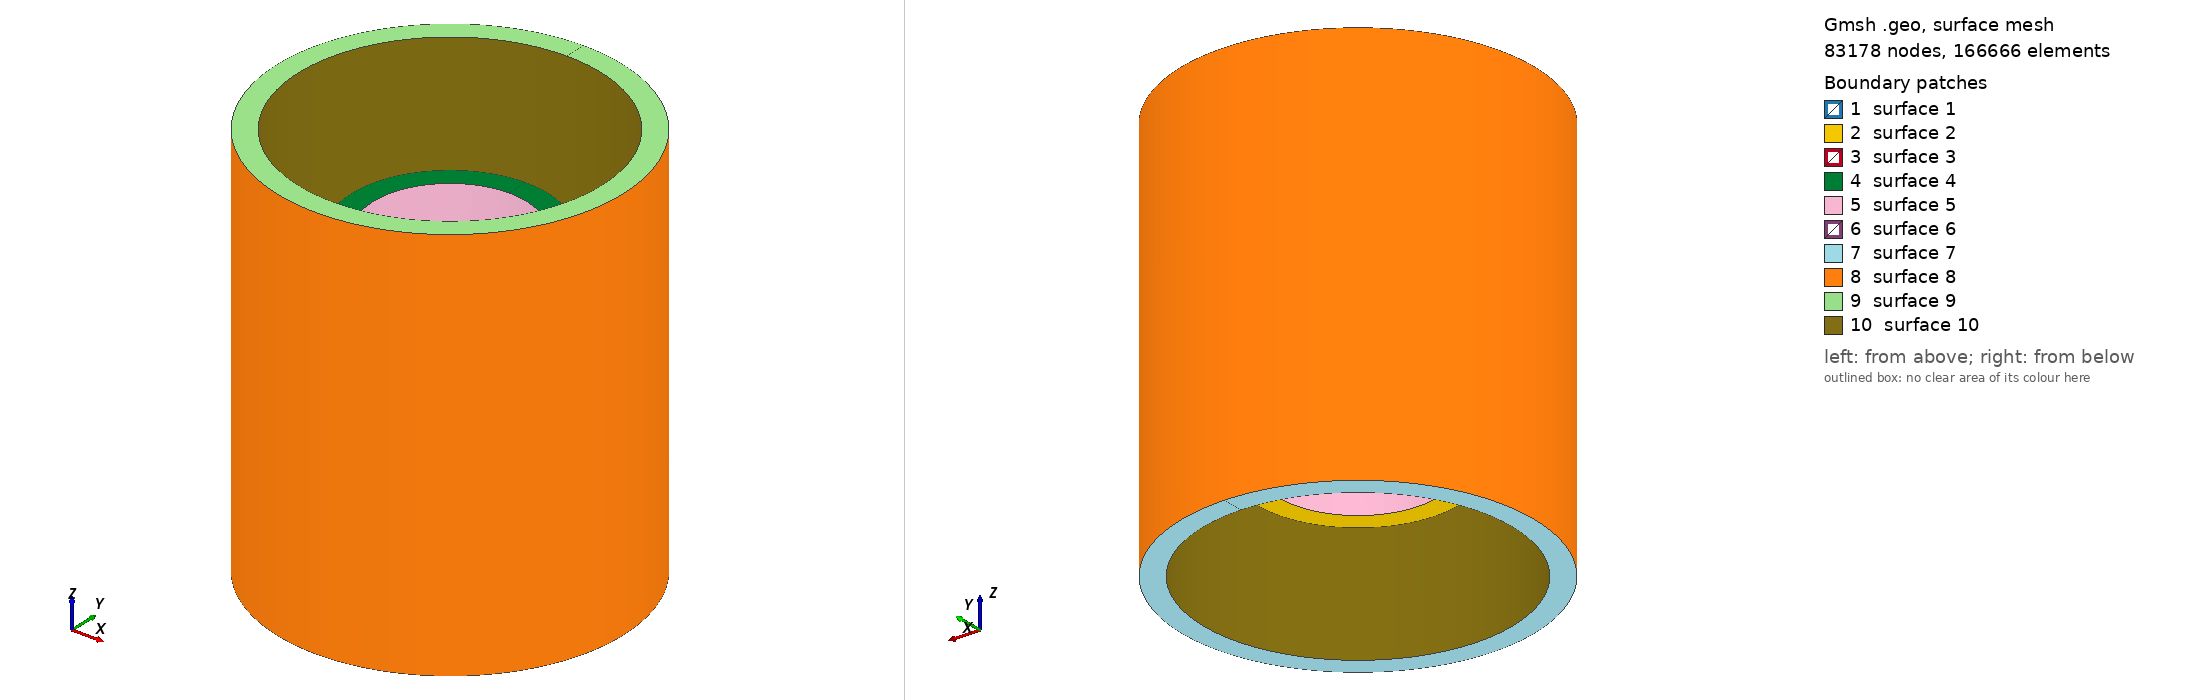

Gmsh geometry script, surface-meshed: 83178 nodes, 166666 surface elements. Boundary patches (legend numbers): 1 surface 1, 2 surface 2, 3 surface 3, 4 surface 4, 5 surface 5, 6 surface 6, 7 surface 7, 8 surface 8, 9 surface 9, 10 surface 10. Left view from above one corner, right view from below the opposite corner. The script declares no physical surfaces, so the legend lists its geometric surfaces. The drawing asked Gmsh for element sizes between 1% and 20% of the model's largest extent; the script's own settings can give other sizes.

=== translation_rotation_hollow_cylinders_3D_R1.geo (drawn) ===
SetFactory("OpenCASCADE");

// Setting variables
// First cylinder (the one that can move)
R_int_1 = 0.0154; // internal radius of the first cylinder
R_ext_1 = 0.0197; // external radius of the first cylinder
h_1 = 0.04337; // height of the first cylinder
R_int_2 = 0.0304; // internal radius of the second cylinder
R_ext_2 = 0.0346975; // external radius of the second cylinder
h_2 = 0.07983; // height of the second cylinder
Z_2 = -1e-05; // vertical displacement of the second cylinder
R_2 = 0; // radial displacement of the second cylinder
minSize = 0.0005; // size of the elements inside the cylinders

// First cylinder
Point(1) = {0, R_int_1, -h_1/2};
Point(2) = {0, R_ext_1, -h_1/2};
Point(3) = {0, R_ext_1, h_1/2};
Point(4) = {0, R_int_1, h_1/2};

Line(1) = {1, 2};
Line(2) = {2, 3};
Line(3) = {3, 4};
Line(4) = {4, 1};

Curve Loop(1) = {1, 2, 3, 4};
Plane Surface(1) = {1};

Extrude { {0, 0, 1}, {0, 0, 0}, 2*Pi} {
    Surface{1}; Layers{7}; Recombine;
    }

Physical Volume("Hollow_cylinder_1", 300) = {1};


// Second cylinder
Point(5) = {0, R_int_2-R_2, -h_2/2 - Z_2};
Point(6) = {0, R_ext_2-R_2, -h_2/2 - Z_2};
Point(7) = {0, R_ext_2-R_2, h_2/2 - Z_2};
Point(8) = {0, R_int_2-R_2, h_2/2 - Z_2};

Line(9) = {5, 6};
Line(10) = {6, 7};
Line(11) = {7, 8};
Line(12) = {8, 5};

Curve Loop(8) = {9, 10, 11, 12};
Plane Surface(6) = {8};

Extrude { {0, 0, 1}, {0, -R_2, -Z_2}, 2*Pi} {
    Surface{6}; Layers{7}; Recombine;
    }

Physical Volume("Hollow_cylinder_2", 301) = {2};


// Mesh size

Field[1] = Constant;
Field[1].VolumesList = {1, 2};
Field[1].VIn = minSize;


Background Field = 1;
